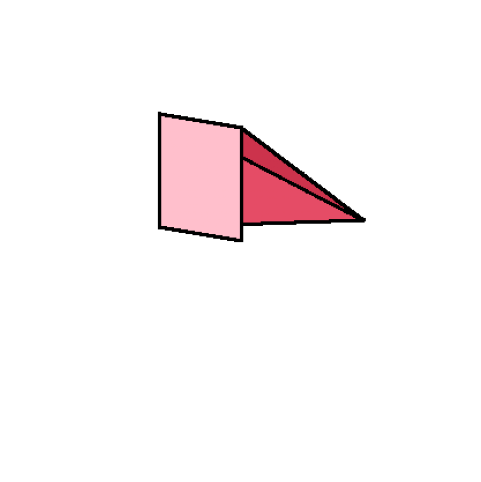

Python code for this plot:
import numpy as np
import matplotlib.pyplot as plt

WIDTH, HEIGHT = 400, 400

vertices = np.array([
    [0, 0, 0, 1],  # V0: Origin
    [100, 0, 0, 1],  # V1: Ось X
    [100, 100, 0, 1],  # V2: (100, 100)
    [0, 100, 0, 1],  # V3: Ось Y
    [0, 0, 150, 1]  # V4: Ось Z (вершина)
])

faces_for_fill = [
    {'indices': [0, 1, 2], 'color': [1.0, 0.75, 0.8]},
    {'indices': [0, 2, 3], 'color': [1.0, 0.75, 0.8]},
    {'indices': [1, 2, 4], 'color': [0.9, 0.3, 0.4]},
    {'indices': [2, 3, 4], 'color': [0.8, 0.2, 0.3]},
]

outlines_to_draw = [
    [0, 1, 2, 3],
    [1, 2, 4],
    [2, 3, 4]
]

def get_rotation_y(degrees):
    rad = np.radians(degrees)
    c, s = np.cos(rad), np.sin(rad)
    return np.array([[c, 0, s, 0], [0, 1, 0, 0], [-s, 0, c, 0], [0, 0, 0, 1]])


def get_rotation_x(degrees):
    rad = np.radians(degrees)
    c, s = np.cos(rad), np.sin(rad)
    return np.array([[1, 0, 0, 0], [0, c, -s, 0], [0, s, c, 0], [0, 0, 0, 1]])



def barycentric(x, y, p0, p1, p2):
    x0, y0 = p0[0], p0[1]
    x1, y1 = p1[0], p1[1]
    x2, y2 = p2[0], p2[1]
    denom = (y1 - y2) * (x0 - x2) + (x2 - x1) * (y0 - y2)
    if abs(denom) < 1e-6: return -1, -1, -1
    lambda0 = ((y1 - y2) * (x - x2) + (x2 - x1) * (y - y2)) / denom
    lambda1 = ((y2 - y0) * (x - x2) + (x0 - x2) * (y - y2)) / denom
    lambda2 = 1.0 - lambda0 - lambda1
    return lambda0, lambda1, lambda2


def project_vertices(vertices, width, height):
    projected = []
    offset_x = width / 2
    offset_y = height / 2
    for v in vertices:
        px = int(v[0] + offset_x)
        py = int(v[1] + offset_y)
        pz = v[2]
        projected.append((px, py, pz))
    return projected


def draw_line_zbuffered(p0, p1, z_buffer, frame_buffer, color=[0, 0, 0], thickness=2):
    """
    Рисует линию от p0 до p1, проверяя Z-буфер.
    """
    x0, y0, z0 = p0
    x1, y1, z1 = p1

    dist = int(np.hypot(x1 - x0, y1 - y0))
    if dist == 0: return

    xs = np.linspace(x0, x1, dist + 1)
    ys = np.linspace(y0, y1, dist + 1)
    zs = np.linspace(z0, z1, dist + 1)

    z_bias = 2.0

    brush_range = range(-(thickness // 2), (thickness // 2) + 1)

    for i in range(len(xs)):
        bx, by = int(xs[i]), int(ys[i])
        bz = zs[i]


        for ty in brush_range:
            for tx in brush_range:
                px, py = bx + tx, by + ty


                if 0 <= px < WIDTH and 0 <= py < HEIGHT:
                    # ПРОВЕРКА Z-БУФЕРА!
                    if (bz + z_bias) >= z_buffer[py, px]:
                        frame_buffer[py, px] = color
                        z_buffer[py, px] = bz + z_bias


def render_scene(projected_verts, faces, outlines, width, height):
    z_buffer = np.full((height, width), -np.inf)
    frame_buffer = np.ones((height, width, 3))  # Белый фон

    for face in faces:
        inds = face['indices']
        p0, p1, p2 = projected_verts[inds[0]], projected_verts[inds[1]], projected_verts[inds[2]]

        min_x = max(0, min(p0[0], p1[0], p2[0]))
        max_x = min(width - 1, max(p0[0], p1[0], p2[0]))
        min_y = max(0, min(p0[1], p1[1], p2[1]))
        max_y = min(height - 1, max(p0[1], p1[1], p2[1]))

        color = np.array(face['color'])

        for y in range(min_y, max_y + 1):
            for x in range(min_x, max_x + 1):
                l0, l1, l2 = barycentric(x, y, p0, p1, p2)
                if l0 >= 0 and l1 >= 0 and l2 >= 0:
                    z = l0 * p0[2] + l1 * p1[2] + l2 * p2[2]
                    if z > z_buffer[y, x]:
                        z_buffer[y, x] = z
                        frame_buffer[y, x] = color

    for loop_indices in outlines:
        for i in range(len(loop_indices)):
            idx1 = loop_indices[i]
            idx2 = loop_indices[(i + 1) % len(loop_indices)]
            p_start = projected_verts[idx1]
            p_end = projected_verts[idx2]

            draw_line_zbuffered(p_start, p_end, z_buffer, frame_buffer, color=[0, 0, 0], thickness=3)

    return frame_buffer

M_total = get_rotation_x(10) @ get_rotation_y(135)
transformed_vertices = (M_total @ vertices.T).T
proj_verts = project_vertices(transformed_vertices, WIDTH, HEIGHT)

img = render_scene(proj_verts, faces_for_fill, outlines_to_draw, WIDTH, HEIGHT)

plt.figure(figsize=(6, 6))
plt.imshow(img, origin='lower')
plt.axis('off')
plt.show()
